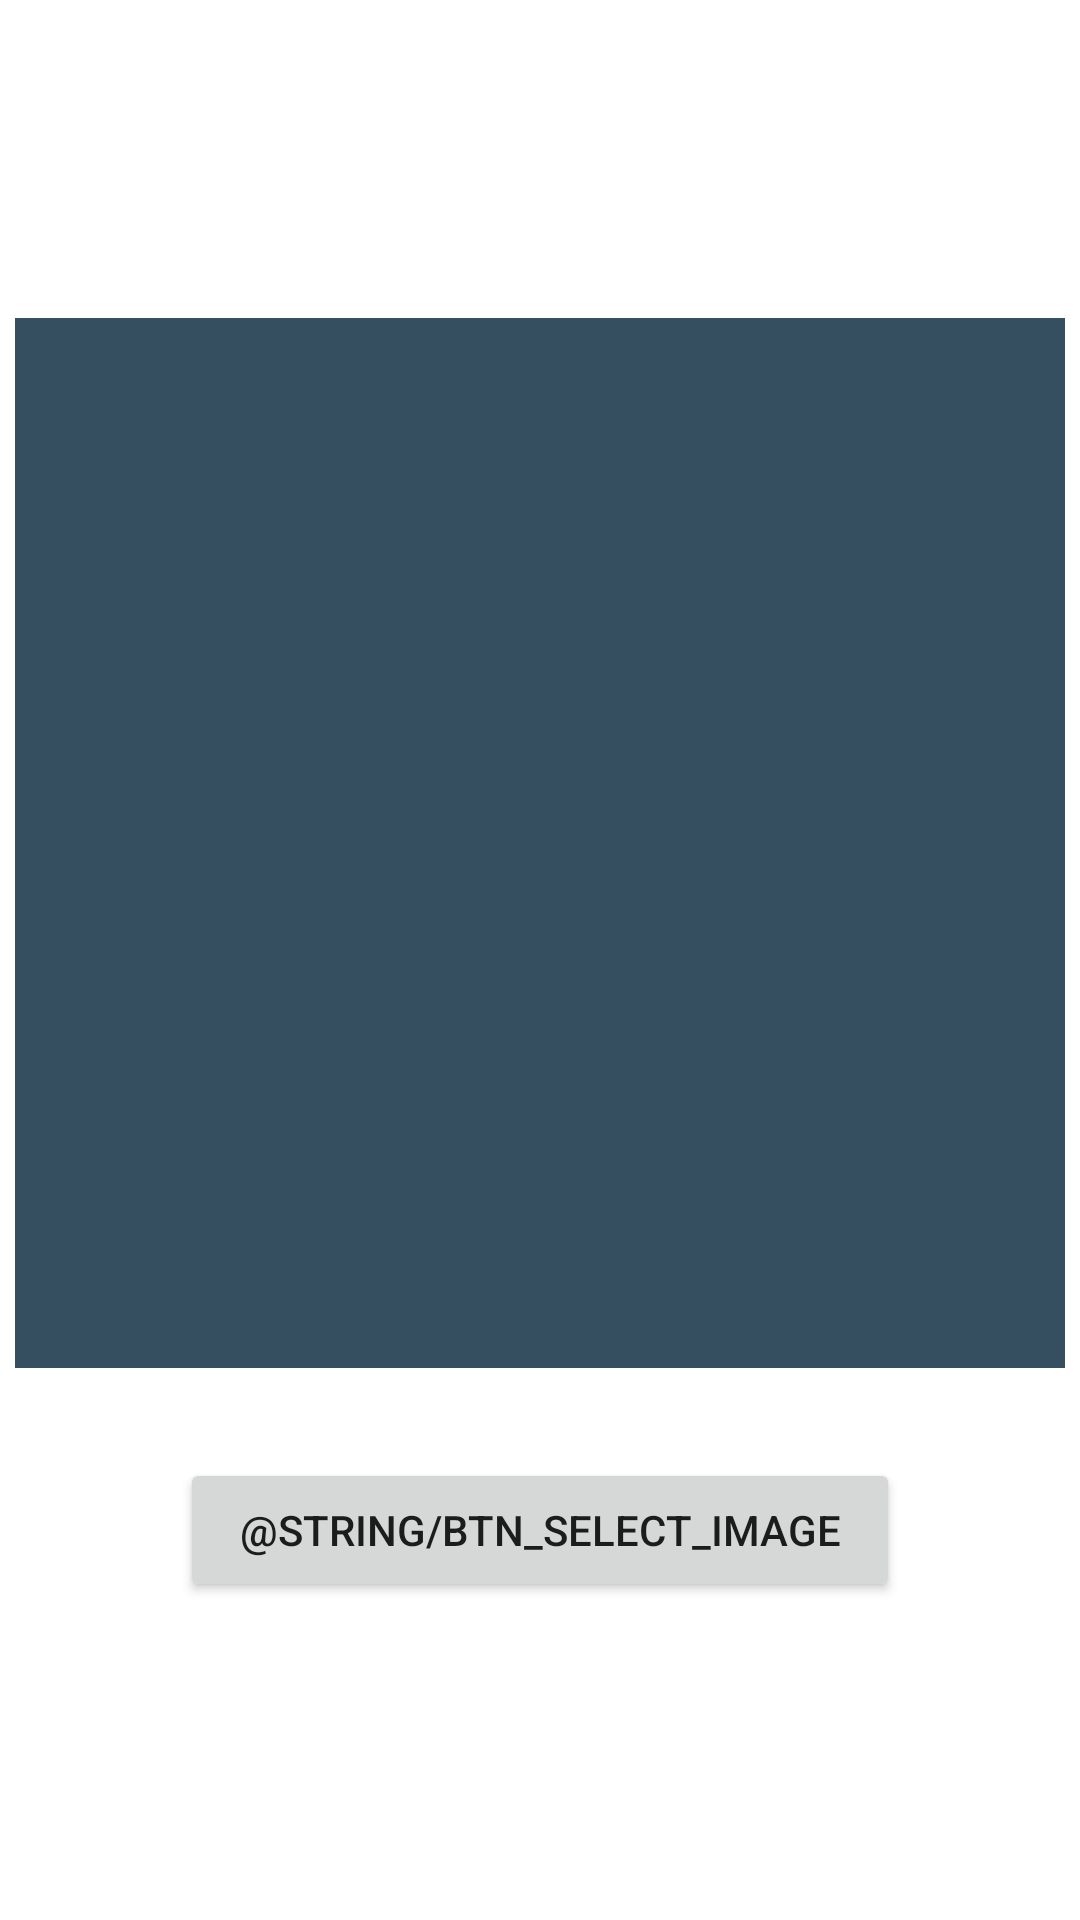

The Android layout XML behind this screen, and the referenced resources:
<!-- AndroidManifest.xml: application theme Theme.ChatKotlin -->
<!-- res/layout/activity_edit_image_profile.xml -->
<?xml version="1.0" encoding="utf-8"?>
<RelativeLayout

    xmlns:android="http://schemas.android.com/apk/res/android"
    xmlns:app="http://schemas.android.com/apk/res-auto"
    xmlns:tools="http://schemas.android.com/tools"
    android:layout_width="match_parent"
    android:layout_height="match_parent"
    tools:context=".profile.EditImageProfileActivity">

    <LinearLayout
        android:layout_width="match_parent"
        android:layout_height="match_parent"
        android:orientation="vertical"
        android:gravity="center">

        <ImageView
            android:id="@+id/UpdateImageProfile"
            android:layout_gravity="center"
            android:background="#354f60"
            android:scaleType="centerCrop"
            android:layout_width="350dp"
            android:layout_height="350dp"/>

        <Button
            android:id="@+id/BtnSelectImage"
            android:text="@string/Btn_select_image"
            app:icon="@drawable/ic_select_image"
            android:layout_width="240dp"
            android:layout_height="wrap_content"
            android:layout_marginTop="30dp"/>


    </LinearLayout>

</RelativeLayout>
<!-- resources referenced by this layout -->
<resources>
  <style name="Theme.ChatKotlin" parent="Theme.MaterialComponents.DayNight.DarkActionBar">
          
          <item name="colorPrimary">@color/purple_500</item>
          <item name="colorPrimaryVariant">@color/purple_700</item>
          <item name="colorOnPrimary">@color/white</item>
          
          <item name="colorSecondary">@color/teal_200</item>
          <item name="colorSecondaryVariant">@color/teal_700</item>
          <item name="colorOnSecondary">@color/black</item>
          
          <item name="android:statusBarColor">?attr/colorPrimaryVariant</item>
          
      </style>
  <color name="purple_500">#FF6200EE</color>
  <color name="purple_700">#FF3700B3</color>
  <color name="white">#FFFFFFFF</color>
  <color name="teal_200">#FF03DAC5</color>
  <color name="teal_700">#FF018786</color>
  <color name="black">#FF000000</color>
</resources>
